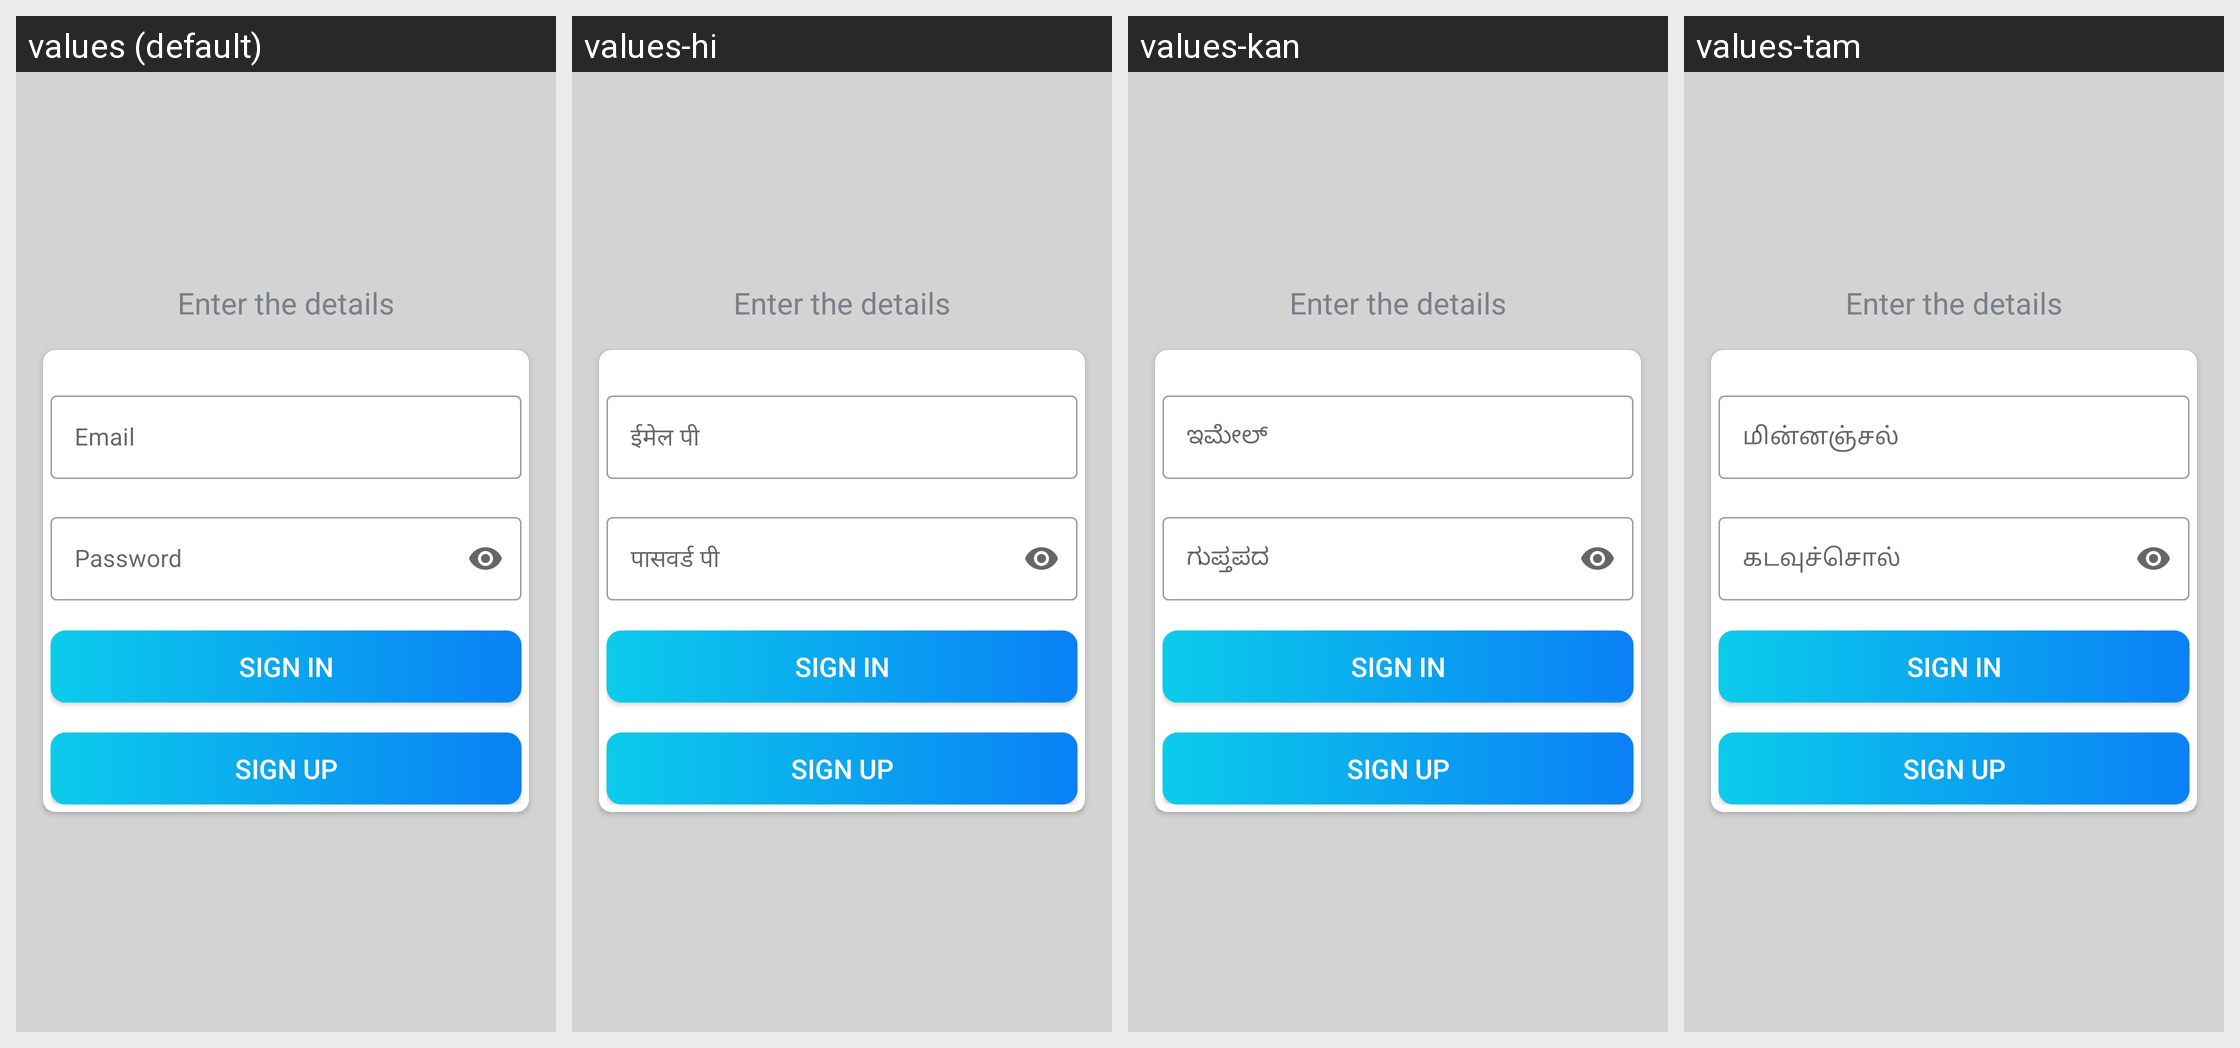

This grid shows one Android layout under several languages. Give, for every string resource on the screen, its name, the default text and each shown locale's text.
Android screen res/layout/fragment_signin.xml rendered under 4 locales, left to right: values (default), values-hi, values-kan, values-tam. Device: Nexus 5 (rendered at 1080×1920; each locale shown at half size, 540×960, under a caption strip naming it); theme Theme.Nearby_feature.
Other locales in the repository, not shown: values-ben, values-guj, values-mar, values-pun, values-tel.
Strings drawn on this screen, with the default value and each locale's value (text and hints the layout hard-codes, and strings that could not be matched under every locale, appear in the picture but are not listed):

email
  values: Email
  values-hi: ईमेल पी
  values-kan: ಇಮೇಲ್
  values-tam: மின்னஞ்சல்

password
  values: Password
  values-hi: पासवर्ड पी
  values-kan: ಗುಪ್ತಪದ
  values-tam: கடவுச்சொல்
